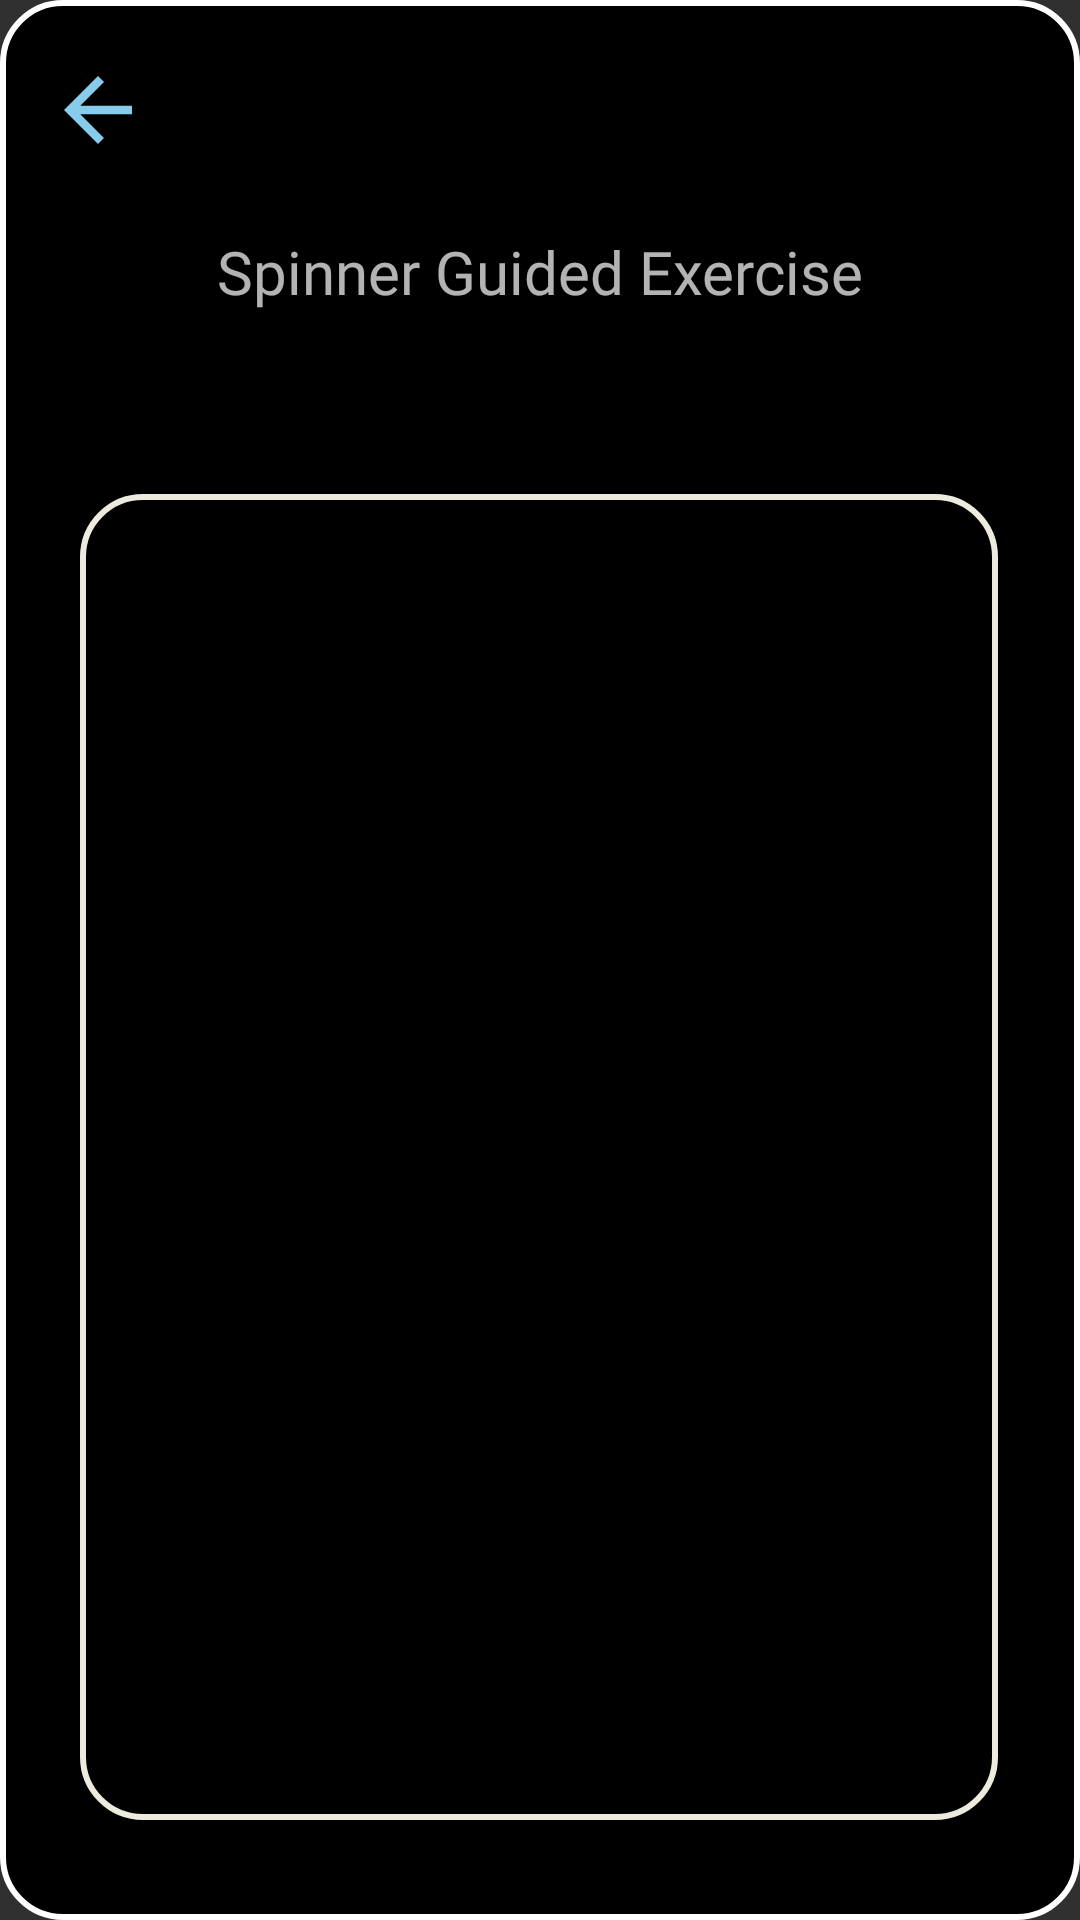

Write the Android layout XML for this screen, with the resource values it uses.
<!-- AndroidManifest.xml: application theme Theme.MyCompilation -->
<!-- res/layout/activity_nineth_guided.xml -->
<?xml version="1.0" encoding="utf-8"?>
<LinearLayout xmlns:android="http://schemas.android.com/apk/res/android"
    xmlns:app="http://schemas.android.com/apk/res-auto"
    xmlns:tools="http://schemas.android.com/tools"
    android:id="@+id/main"
    android:layout_width="match_parent"
    android:layout_height="match_parent"
    android:orientation="vertical"
    android:background="@drawable/items_background"
    tools:context=".GuidedAct.NinethGuided">

    <androidx.constraintlayout.widget.ConstraintLayout
        android:layout_width="match_parent"
        android:layout_height="132dp">

        <ImageView
            android:id="@+id/ivReturn"
            android:layout_width="38dp"
            android:layout_height="34dp"
            app:layout_constraintBottom_toBottomOf="parent"
            app:layout_constraintEnd_toEndOf="parent"
            app:layout_constraintHorizontal_bias="0.042"
            app:layout_constraintStart_toStartOf="parent"
            app:layout_constraintTop_toTopOf="parent"
            app:layout_constraintVertical_bias="0.202"
            app:srcCompat="@drawable/baseline_arrow_back_24" />

        <TextView
            android:id="@+id/textView3"
            android:layout_width="282dp"
            android:layout_height="83dp"
            android:fontFamily="@font/amiko"
            android:gravity="center"
            android:text="Spinner Guided Exercise"
            android:textSize="20sp"
            app:layout_constraintBottom_toBottomOf="parent"
            app:layout_constraintEnd_toEndOf="parent"
            app:layout_constraintHorizontal_bias="0.496"
            app:layout_constraintStart_toStartOf="parent"
            app:layout_constraintTop_toTopOf="parent"
            app:layout_constraintVertical_bias="1.0" />
    </androidx.constraintlayout.widget.ConstraintLayout>

    <androidx.constraintlayout.widget.ConstraintLayout
        android:layout_width="match_parent"
        android:layout_height="match_parent">

        <ListView
            android:id="@+id/lvNameGE9"
            android:layout_width="306dp"
            android:layout_height="442dp"
            android:layout_marginEnd="1dp"
            android:background="@drawable/buttons_background"
            app:layout_constraintBottom_toBottomOf="parent"
            app:layout_constraintEnd_toEndOf="parent"
            app:layout_constraintStart_toStartOf="parent"
            app:layout_constraintTop_toTopOf="parent"
            app:layout_constraintVertical_bias="0.493" />
    </androidx.constraintlayout.widget.ConstraintLayout>

</LinearLayout>
<!-- resources referenced by this layout -->
<resources>
  <!-- drawable baseline_arrow_back_24 (drawable) -->
  <vector xmlns:android="http://schemas.android.com/apk/res/android" android:autoMirrored="true" android:height="24dp" android:tint="#88CCEC" android:viewportHeight="24" android:viewportWidth="24" android:width="24dp">
        
      <path android:fillColor="@android:color/white" android:pathData="M20,11H7.83l5.59,-5.59L12,4l-8,8 8,8 1.41,-1.41L7.83,13H20v-2z"/>
      
  </vector>
  <!-- drawable buttons_background (drawable) -->
  <?xml version="1.0" encoding="utf-8"?>
  <shape xmlns:android="http://schemas.android.com/apk/res/android" android:shape="rectangle">
      <solid android:color="@color/black"></solid>
      <corners
          android:radius="20dp">
      </corners>
      <stroke android:color="@color/Light_Beige"
          android:width="2dp"></stroke>
  </shape>
  <!-- drawable items_background (drawable) -->
  <?xml version="1.0" encoding="utf-8"?>
  <shape xmlns:android="http://schemas.android.com/apk/res/android" android:shape="rectangle">
      <solid android:color="@color/black"></solid>
      <corners
          android:radius="20dp">
      </corners>
      <stroke android:color="@color/white"
          android:width="2dp"></stroke>
  </shape>
  <style name="Theme.MyCompilation" parent="Base.Theme.MyCompilation" />
  <color name="black">#000000</color>
  <color name="Light_Beige">#EDEBDE</color>
  <color name="white">#FFFFFF</color>
  <style name="Base.Theme.MyCompilation" parent="Theme.AppCompat.NoActionBar">
          
          
      </style>
</resources>
